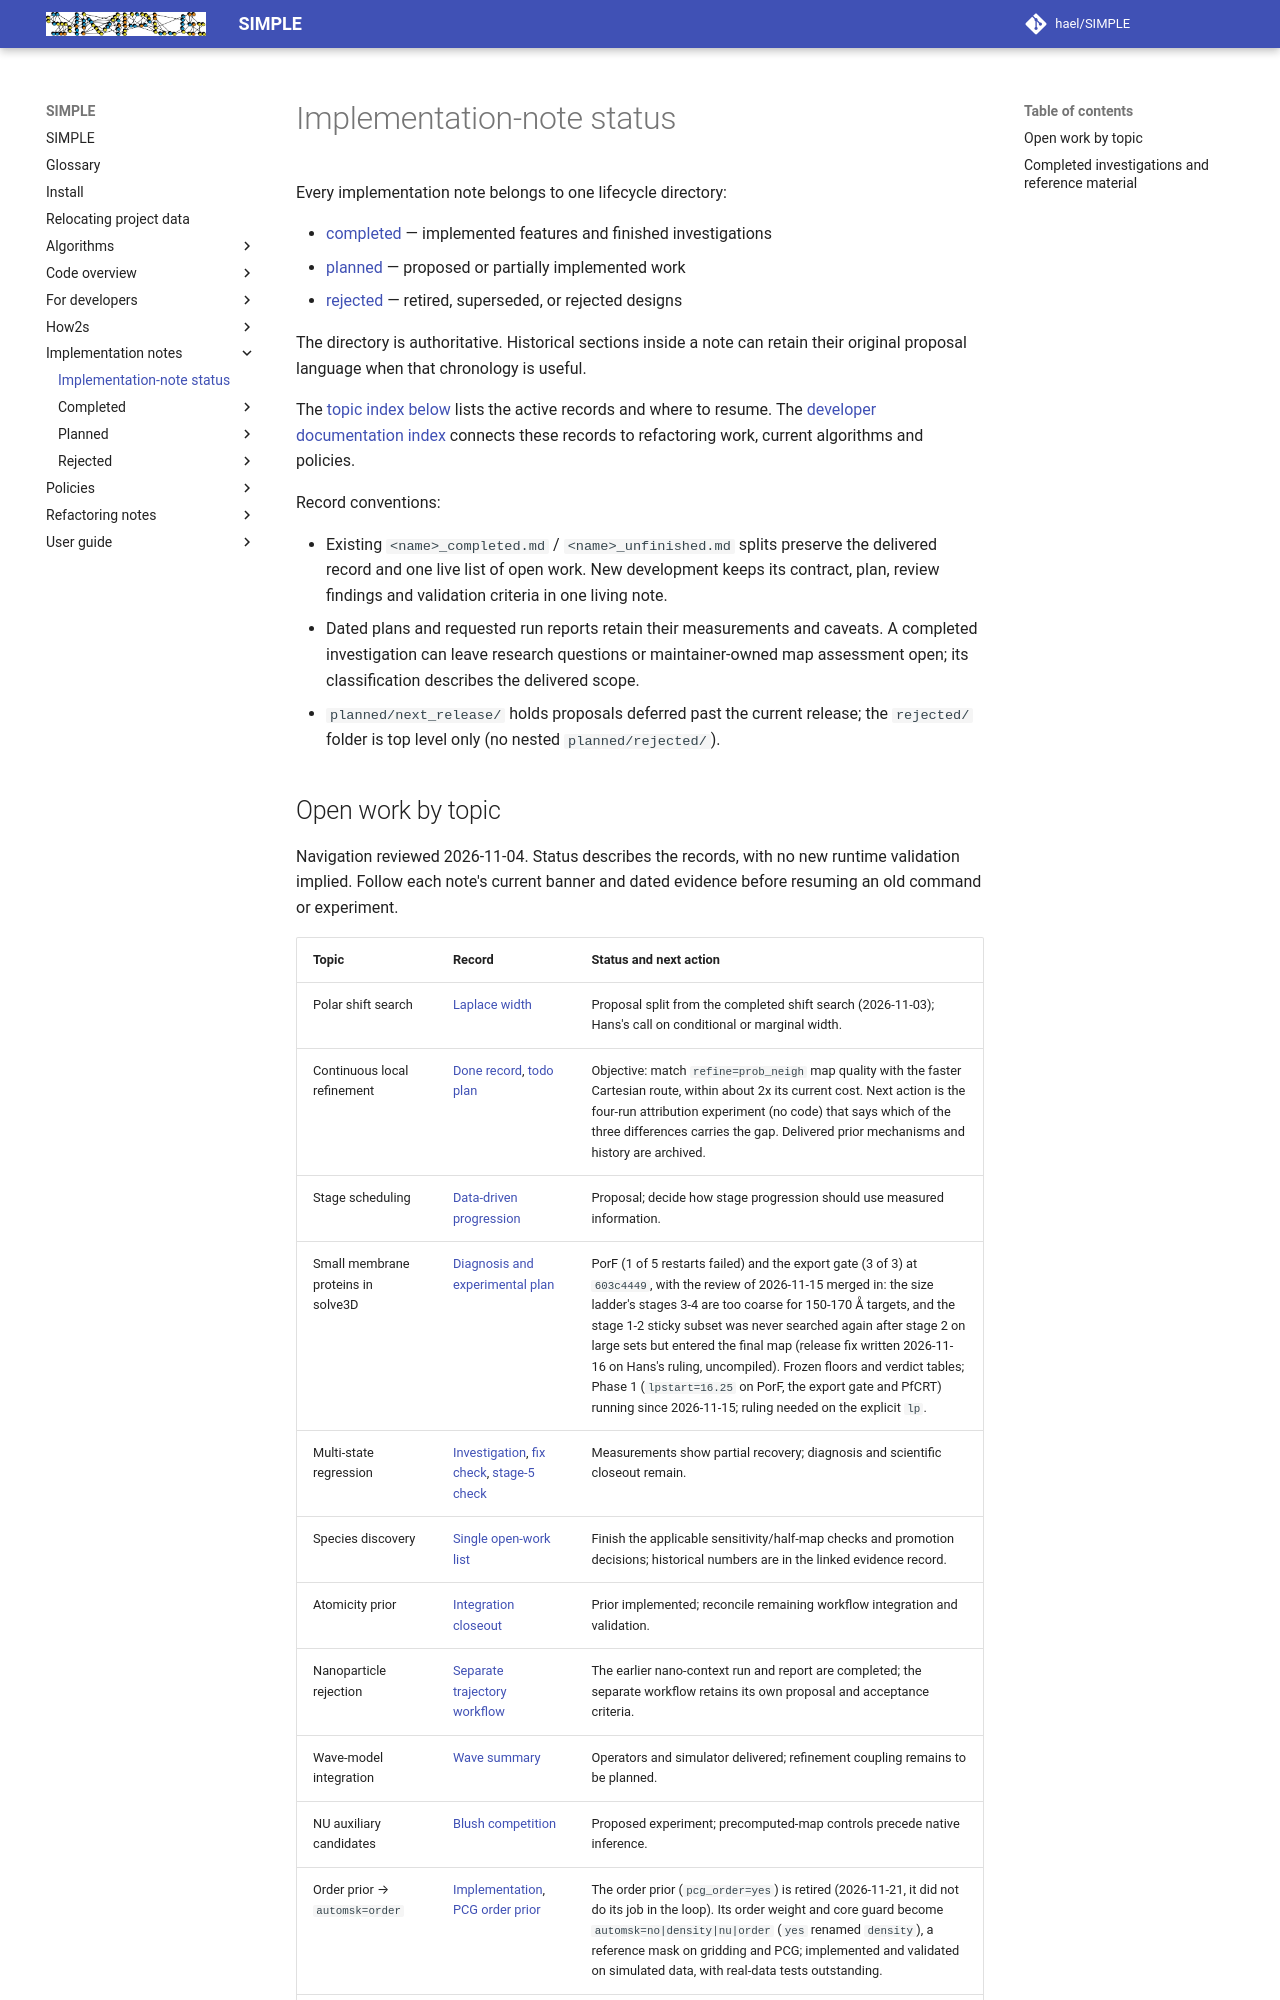

repository: hael/SIMPLE · page: implementation_notes/index.html · generator: mkdocs

# Implementation-note status

Every implementation note belongs to one lifecycle directory:

- [completed](completed/) — implemented features and finished investigations
- [planned](planned/) — proposed or partially implemented work
- [rejected](rejected/) — retired, superseded, or rejected designs

The directory is authoritative. Historical sections inside a note can retain
their original proposal language when that chronology is useful.

The [topic index below](#open-work-by-topic) lists the active records and where to
resume. The [developer documentation index](../for_developers/index.md) connects
these records to refactoring work, current algorithms and policies.

Record conventions:

- Existing `<name>_completed.md` / `<name>_unfinished.md` splits preserve the
  delivered record and one live list of open work. New development keeps its
  contract, plan, review findings and validation criteria in one living note.
- Dated plans and requested run reports retain their measurements and caveats.
  A completed investigation can leave research questions or maintainer-owned
  map assessment open; its classification describes the delivered scope.
- `planned/next_release/` holds proposals deferred past the current release;
  the `rejected/` folder is top level only (no nested `planned/rejected/`).
